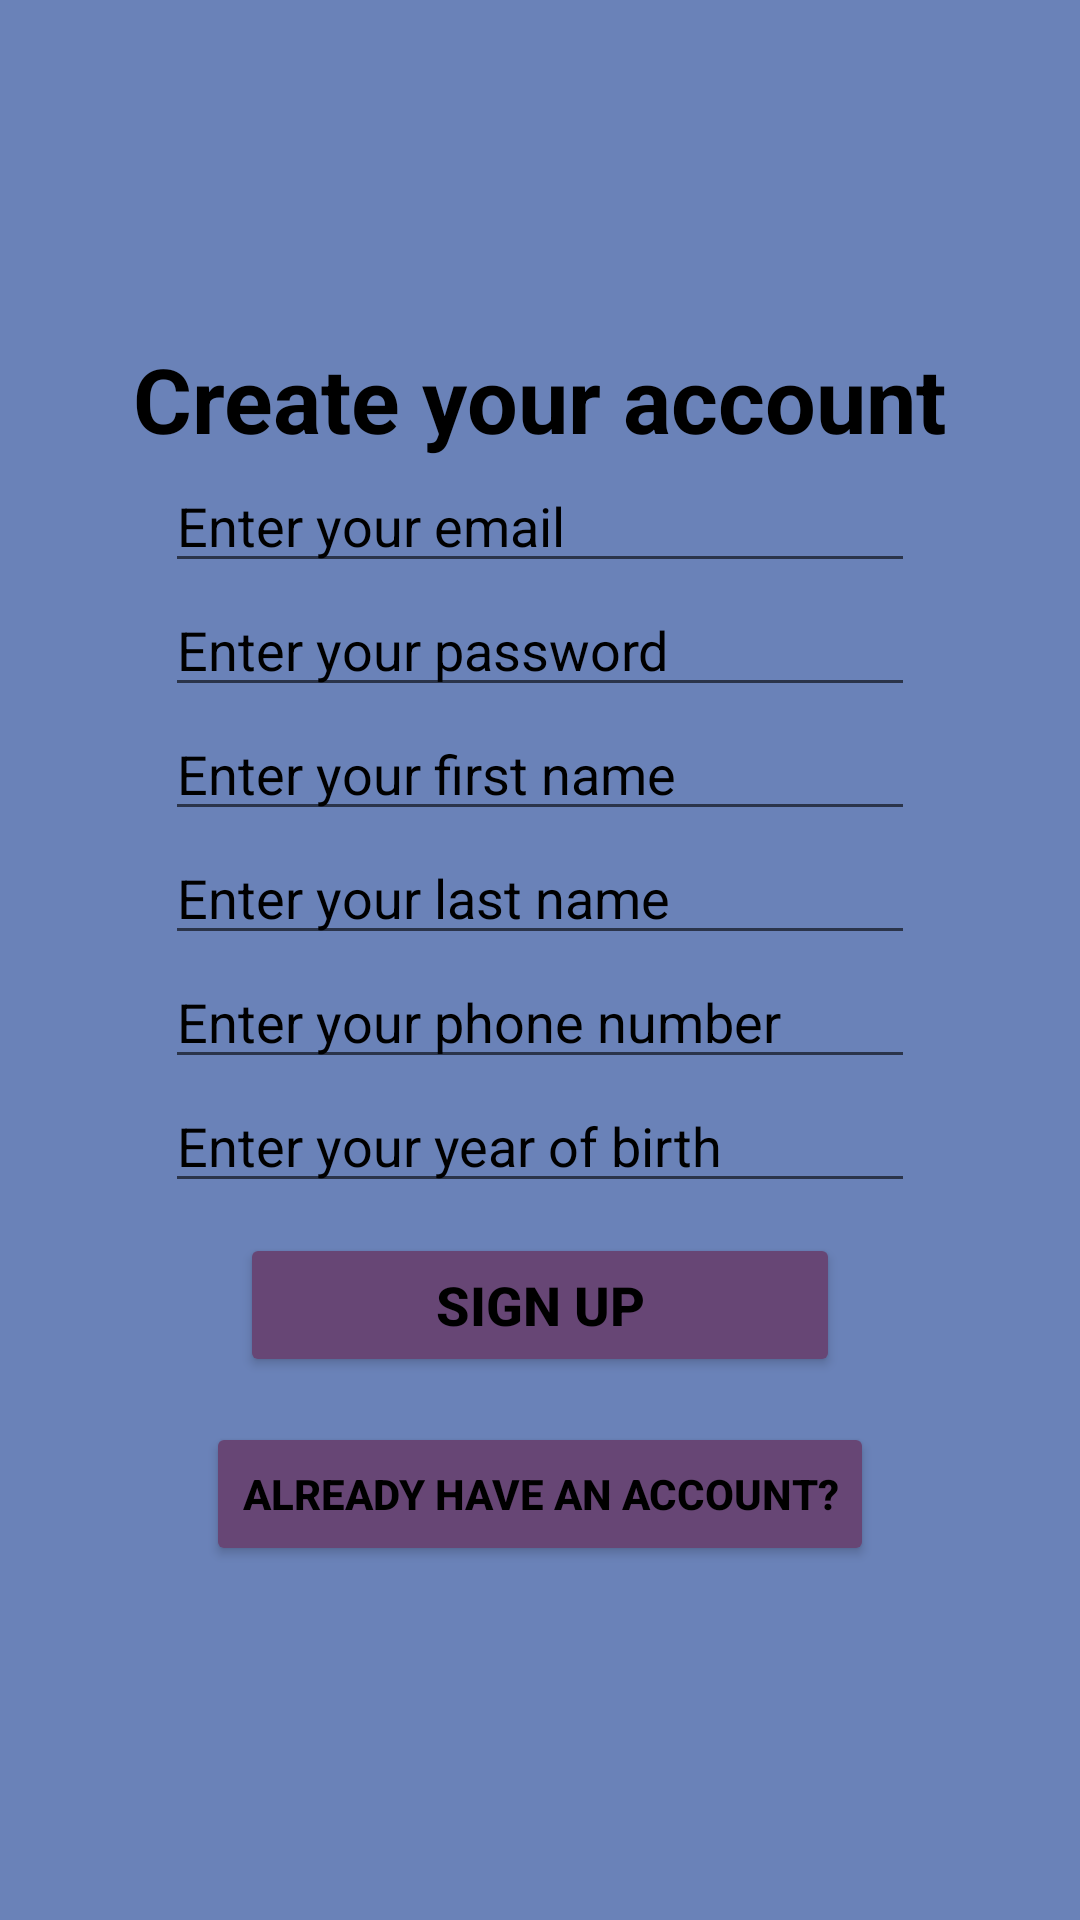

Android layout source for this screen:
<!-- AndroidManifest.xml: application theme Theme.Login -->
<!-- res/layout/activity_signup.xml -->
<?xml version="1.0" encoding="utf-8"?>
<LinearLayout xmlns:android="http://schemas.android.com/apk/res/android"
    xmlns:app="http://schemas.android.com/apk/res-auto"
    xmlns:tools="http://schemas.android.com/tools"
    android:id="@+id/main"
    android:layout_width="match_parent"
    android:layout_height="match_parent"
    android:orientation="vertical"
    android:gravity="center"
    tools:context=".SignupActivity"
    android:background="#6a82b8"
    >


<TextView

        android:layout_width="wrap_content"
        android:layout_height="wrap_content"
        style="@style/BoldText"
        android:text="Create your account"
        android:textSize="30dp" />

    <EditText
        android:inputType="textEmailAddress"
        android:textColorHint="@color/black"
        android:id="@+id/etSignupEmail"
        android:textColor="@color/black"
        android:layout_width="250dp"
        android:layout_height="wrap_content"
        android:hint="Enter your email" />

    <RelativeLayout
        android:layout_width="250dp"
        android:layout_height="wrap_content"
        >

        <EditText
            android:inputType="textPassword"
            android:id="@+id/etSignupPassword"
            android:textColorHint="@color/black"
            android:textColor="@color/black"
            android:layout_width="250dp"
            android:layout_height="wrap_content"
            android:hint="Enter your password" />

        <ImageButton
            android:id="@+id/btnTogglePassword"
            android:layout_width="30dp"
            android:layout_height="30dp"
            android:layout_alignParentEnd="true"
            android:layout_centerVertical="true"
            android:background="@android:color/transparent"
            android:src="@drawable/ic_visibility_off"
            android:contentDescription="Toggle password visibility" />
    </RelativeLayout>

    <EditText
        android:inputType="text"
        android:id="@+id/etSignupFname"
        android:textColor="@color/black"
        android:textColorHint="@color/black"
        android:layout_width="250dp"
        android:layout_height="wrap_content"
        android:hint="Enter your first name" />

    <EditText
        android:inputType="text"
        android:id="@+id/etSignupLname"
        android:textColor="@color/black"
        android:layout_width="250dp"
        android:textColorHint="@color/black"
        android:layout_height="wrap_content"
        android:hint="Enter your last name" />

    <EditText
        android:inputType="phone"
        android:textColor="@color/black"
        android:id="@+id/etSignupPhone"
        android:textColorHint="@color/black"
        android:layout_width="250dp"
        android:layout_height="wrap_content"
        android:maxLength="10"
        android:hint="Enter your phone number" />

    <EditText
        android:inputType="number"
        android:textColor="@color/black"
        android:id="@+id/etSignupYOB"
        android:layout_width="250dp"
        android:textColorHint="@color/black"
        android:layout_height="wrap_content"
        android:maxLength="4"
        android:hint="Enter your year of birth" />

    <Button
        android:layout_width="200dp"
        android:layout_height="wrap_content"
        android:text="Sign up"
        style="@style/BoldText"
        android:backgroundTint="#674675"
        android:id="@+id/btnSignup"
        android:layout_margin="10dp"
        android:textSize="18dp"/>

    <Button
        android:id="@+id/goSignin"
        android:layout_width="wrap_content"
        android:layout_height="wrap_content"
        android:layout_margin="5dp"
        android:text="Already have an account?"
        style="@style/BoldText"
        android:backgroundTint="#674675"
        />
</LinearLayout>
<!-- resources referenced by this layout -->
<resources>
  <color name="black">#000000</color>
  <style name="BoldText">
          <item name="android:textStyle">bold</item>
          <item name="android:textColor">@color/black</item>
      </style>
  <style name="Theme.Login" parent="Base.Theme.Login" />
  <style name="Base.Theme.Login" parent="Theme.MaterialComponents.DayNight.DarkActionBar">
          <item name="android:textColorPrimary">@color/black</item>
      
          
      </style>
</resources>
